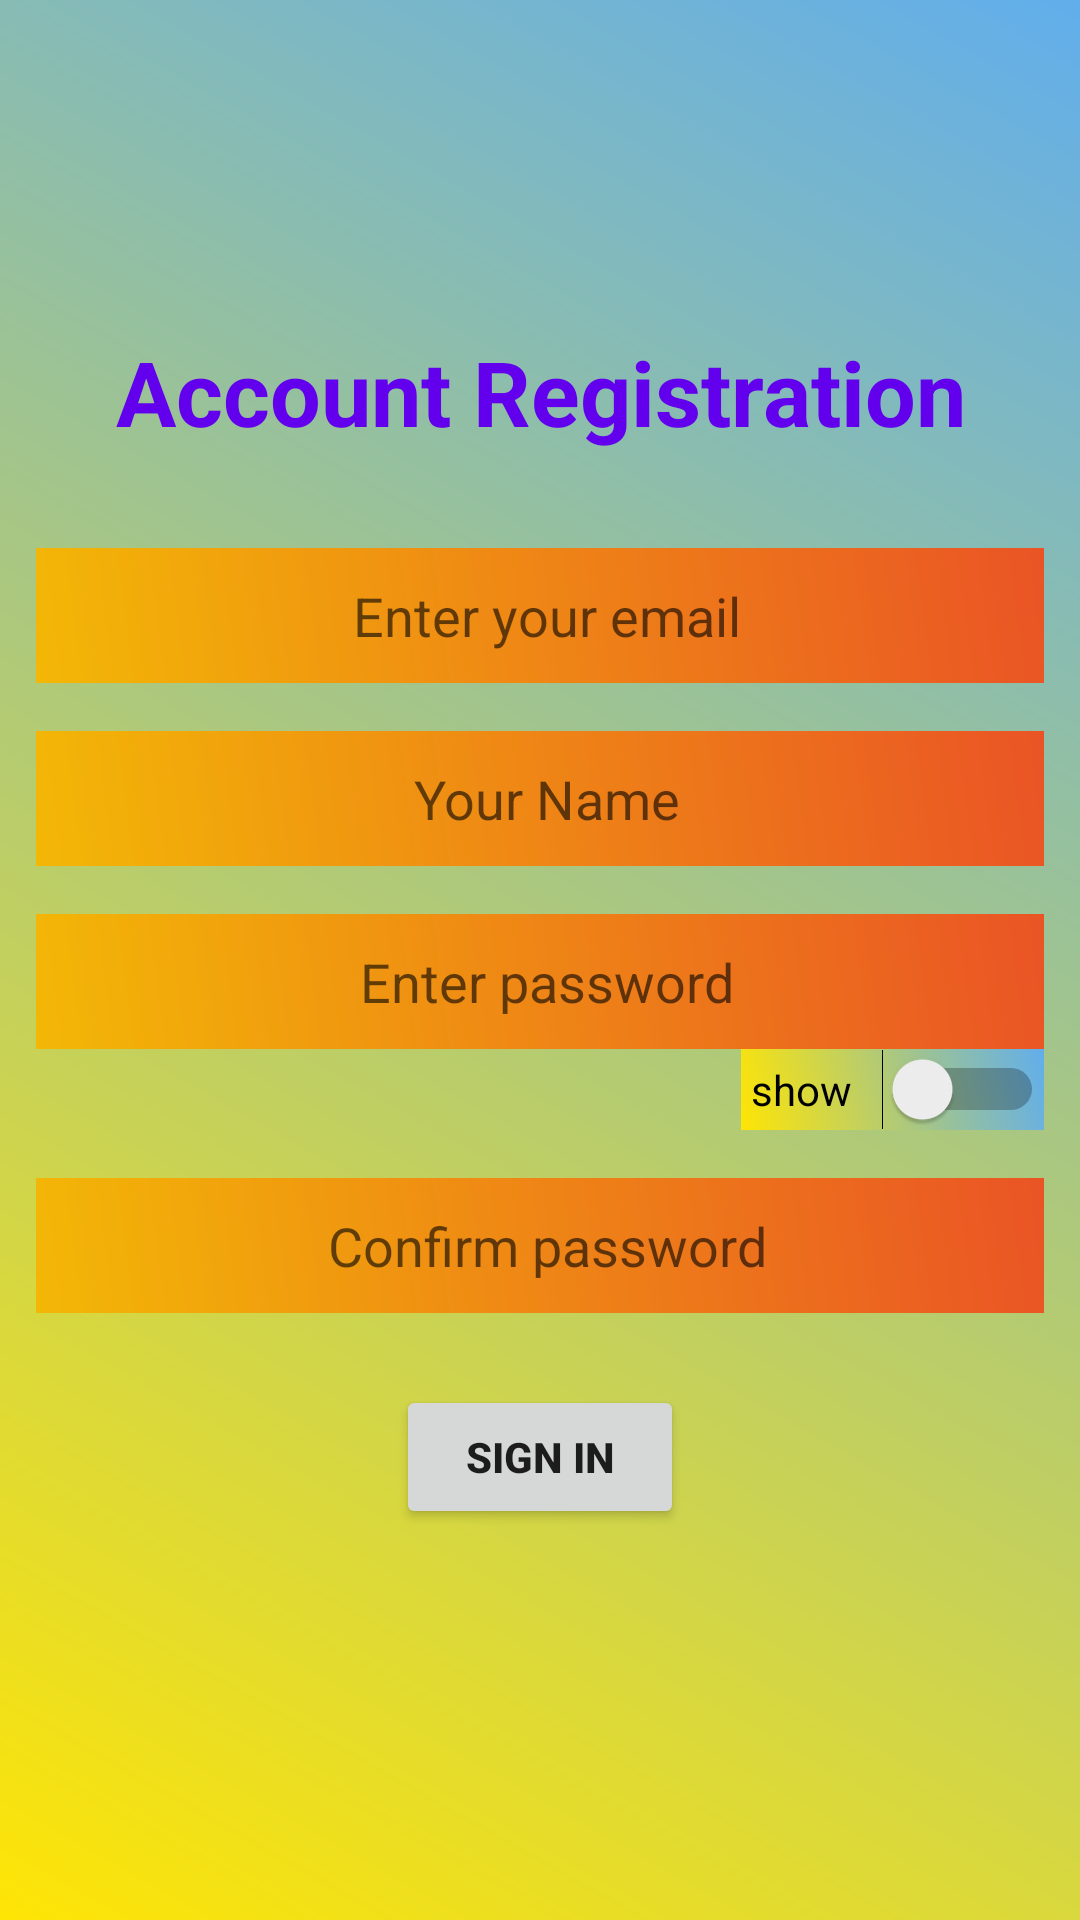

Here is an Android app screen rendered from its layout file. Give the layout XML and the strings, colors and styles it references.
<!-- AndroidManifest.xml: application theme Theme.MoneyManager -->
<!-- res/layout/activity_registration.xml -->
<?xml version="1.0" encoding="utf-8"?>
<LinearLayout xmlns:android="http://schemas.android.com/apk/res/android"
    xmlns:app="http://schemas.android.com/apk/res-auto"
    xmlns:tools="http://schemas.android.com/tools"
    android:layout_width="match_parent"
    android:gravity="center"
    android:orientation="vertical"
    android:background="@drawable/edittext"
    android:layout_height="match_parent"
    tools:context=".RegistrationActivity"
    android:paddingBottom="20dp"
    >

    <androidx.core.widget.NestedScrollView
        android:layout_width="match_parent"
        android:layout_height="wrap_content"
        >

        <LinearLayout
            android:layout_width="match_parent"
            android:layout_height="wrap_content"
            android:layout_gravity="center"
            android:layout_marginLeft="12dp"
            android:layout_marginRight="12dp"
            android:orientation="vertical"
            >

            <TextView
                android:id="@+id/textView"
                android:layout_width="match_parent"
                android:layout_height="wrap_content"
                android:text="Account Registration"
                android:textAlignment="center"
                android:textColor="@color/purple_500"
                android:textSize="30dp"
                android:textStyle="bold" />

            <EditText
                android:id="@+id/REmail"
                android:layout_width="match_parent"
                android:layout_height="45dp"
                android:layout_marginTop="32dp"
                android:background="@drawable/backcolor"
                android:ems="10"
                android:textColor="@color/purple_700"
                android:textAlignment="center"
                android:hint=" Enter your email"
                android:inputType="textEmailAddress" />

            <EditText
                android:id="@+id/RName"
                android:layout_width="match_parent"
                android:layout_height="45dp"
                android:layout_marginTop="16dp"
                android:background="@drawable/backcolor"
                android:ems="10"
                android:textAlignment="center"
                android:hint=" Your Name"
                android:inputType="textPersonName" />

            <EditText
                android:id="@+id/RPassword"
                android:layout_width="match_parent"
                android:layout_height="45dp"
                android:layout_marginTop="16dp"
                android:background="@drawable/backcolor"
                android:ems="10"
                android:textAlignment="center"
                android:hint=" Enter password"
                android:inputType="textPassword" />
            <Switch
                android:id="@+id/switchr"
                android:layout_width="wrap_content"
                android:layout_gravity="end"
                android:layout_height="wrap_content"
                android:text=" show   "
                android:checked="false"
                android:background="@drawable/edittext"
                />

            <EditText
                android:id="@+id/confirmPassword"
                android:layout_width="match_parent"
                android:layout_height="45dp"
                android:layout_marginTop="16dp"
                android:textAlignment="center"
                android:background="@drawable/backcolor"
                android:ems="10"
                android:hint=" Confirm password"
                android:inputType="textPassword" />

            <Button
                android:id="@+id/Signup"
                android:layout_width="match_parent"
                android:layout_height="wrap_content"
                android:layout_marginLeft="120dp"
                android:layout_marginTop="24dp"
                android:layout_marginRight="120dp"
                android:text="sign in"
                android:textAlignment="center"
                android:textStyle="bold" />

        </LinearLayout>
    </androidx.core.widget.NestedScrollView>

</LinearLayout>
<!-- resources referenced by this layout -->
<resources>
  <!-- drawable backcolor (drawable) -->
  <?xml version="1.0" encoding="utf-8"?>
  <shape xmlns:android="http://schemas.android.com/apk/res/android">
      <gradient android:angle="45"
          android:startColor="#F3B706"
          android:endColor="#EA5425"
          />
  </shape>
  <!-- drawable edittext (drawable) -->
  <?xml version="1.0" encoding="utf-8"?>
  <shape xmlns:android="http://schemas.android.com/apk/res/android">
      <gradient android:angle="45"
          android:endColor="#61AEEC"
          android:startColor="#FFE505"
          />
  </shape>
  <style name="Theme.MoneyManager" parent="Theme.MaterialComponents.Light.NoActionBar">
          
          <item name="colorPrimary">@color/purple_500</item>
          <item name="colorPrimaryVariant">@color/purple_700</item>
          <item name="colorOnPrimary">@color/white</item>
          
          <item name="colorSecondary">@color/teal_200</item>
          <item name="colorSecondaryVariant">@color/teal_700</item>
          <item name="colorOnSecondary">@color/black</item>
  
          
          <item name="android:statusBarColor" tools:targetApi="l">?attr/colorPrimaryVariant</item>
          
      </style>
  <!-- not gathered from this repository: default colours our renderer supplied (Android Studio template values) -->
  <color name="purple_500">#FF6200EE</color>
  <color name="purple_700">#FF3700B3</color>
  <color name="teal_200">#FF03DAC5</color>
  <color name="teal_700">#FF018786</color>
  <color name="black">#FF000000</color>
  <color name="white">#FFFFFFFF</color>
</resources>
